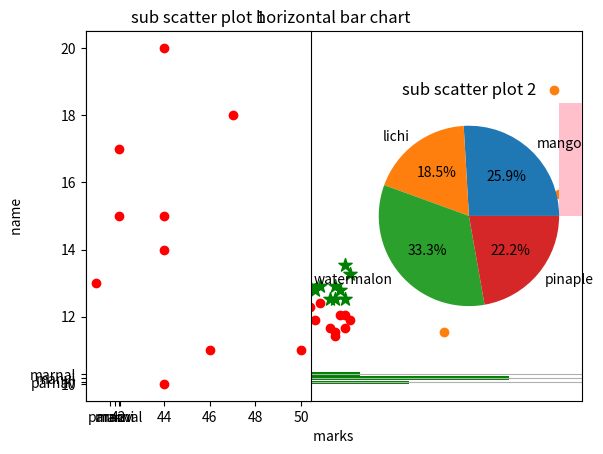

Python code for this plot:
import numpy as np
from matplotlib import pyplot as plt
x=np.array([1,2,3,4,5])
# y=2*x
# plt.plot(x,y,color="yellow", linewidth="2", linestyle=":")
# plt.show()
y1=2*x
y2=3*x
plt.plot(x,y1,color="green" ,linestyle=":",linewidth="2")
plt.plot(x,y2,color="red" ,linestyle="-",linewidth="2")
plt.grid(True)
plt.show()

# bar ,plot is used when there is categotical data

student={"parnav":60,"manvi":80,"marnal":50}
print(type(student))

# print(type(student.keys() ))
# print(type(student.values()))

# print(type(student.items()))

name=list(student.keys())

# name=['parnav' , 'manvi' ,'marnal']
#value =[60,80,50]

marks=list(student.values())
# print(type(name))
# print(type(marks))

plt.bar(name,marks)
plt.title("bar chart")
plt.xlabel(" name ")
plt.ylabel(" marks ")
plt.grid(True)
plt.show()

#  horizental bar ,plot is used when there is categotical data

student={"parnav":60,"manvi":80,"marnal":50}
name=list(student.keys())
marks=list(student.values())
print(name)
print(marks)

plt.barh(name,marks, color="green")
plt.title("horizontal bar chart")
plt.xlabel(" marks ")
plt.ylabel(" name ")
plt.grid(True)
plt.show()
# scatter plot==> find out the distribution between two numerical entitiy which is of same entity

# a=np.random.randint(20,31,10)   # x asis
# b=np.random.randint(1,11,10)     # y axis

a=[10,13,90,67,89]
b=[20,78,45,12 ,70]

plt.scatter(a,b)
plt.show()
# scatter with marker
a=np.random.randint(20,31,10)
b=np.random.randint(1,11,10)
plt.scatter(a,b, marker="*" , color="pink" ,s=100)
plt.show()

# scatter subplot

p=np.random.randint(40,51,10)   #x
q1=np.random.randint(10,21,10)  #y1
q2=np.random.randint(20,31,10)   #y2

plt.scatter(p,q1 , color="red")
plt.scatter(p,q2,marker="*" ,color="green",s=100)
plt.show()
# sub scatter plot

p=np.random.randint(40,51,10)
q1=np.random.randint(10,21,10)
q2=np.random.randint(20,31,10)

plt.subplot(1,2,1)
plt.title("sub scatter plot 1")
plt.scatter(p,q1 , color="red")
plt.subplot(1,2,2)
plt.title("sub scatter plot 2")
plt.scatter(p,q2,marker="*" ,color="green",s=100)
plt.show()
# histogram
x=[1,2,3,3,3,2,6,6,6,6,6,7,8,8,9,9,9]

plt.hist(x)
plt.show()

print("\n\n")

# historgram with limited bins
plt.hist(x ,color="pink" ,bins=4)
plt.show()
# box plot ==> gives 5 number summery of numerical columns as a list [ min , 25 % , 50 % , 75% , max ]

one=[10,20,30,40,50]
two=[51,55,57,59,70,80]
three=[40,32,20,45,75,95]
data=list([one,two,three])

plt.boxplot(data)
plt.show()  

# vilonplot is similar as a box plot
one=[10,20,30,40,50]
two=[51,55,57,59,70,80]
three=[40,32,20,45,75,95]
data=list([one,two,three])

plt.violinplot(data ,showmedians=True)
plt.show()

# piechart => it help to understand the frequency of different categorical value

fruits=['mango','lichi','watermalon','pinaple']   # x asix
persantage=[70 ,50, 90 , 60]   # y asix

#plt.pie(persantage, labels=fruits)
plt.pie(persantage, labels=fruits,autopct='%0.1f%%')
plt.show()